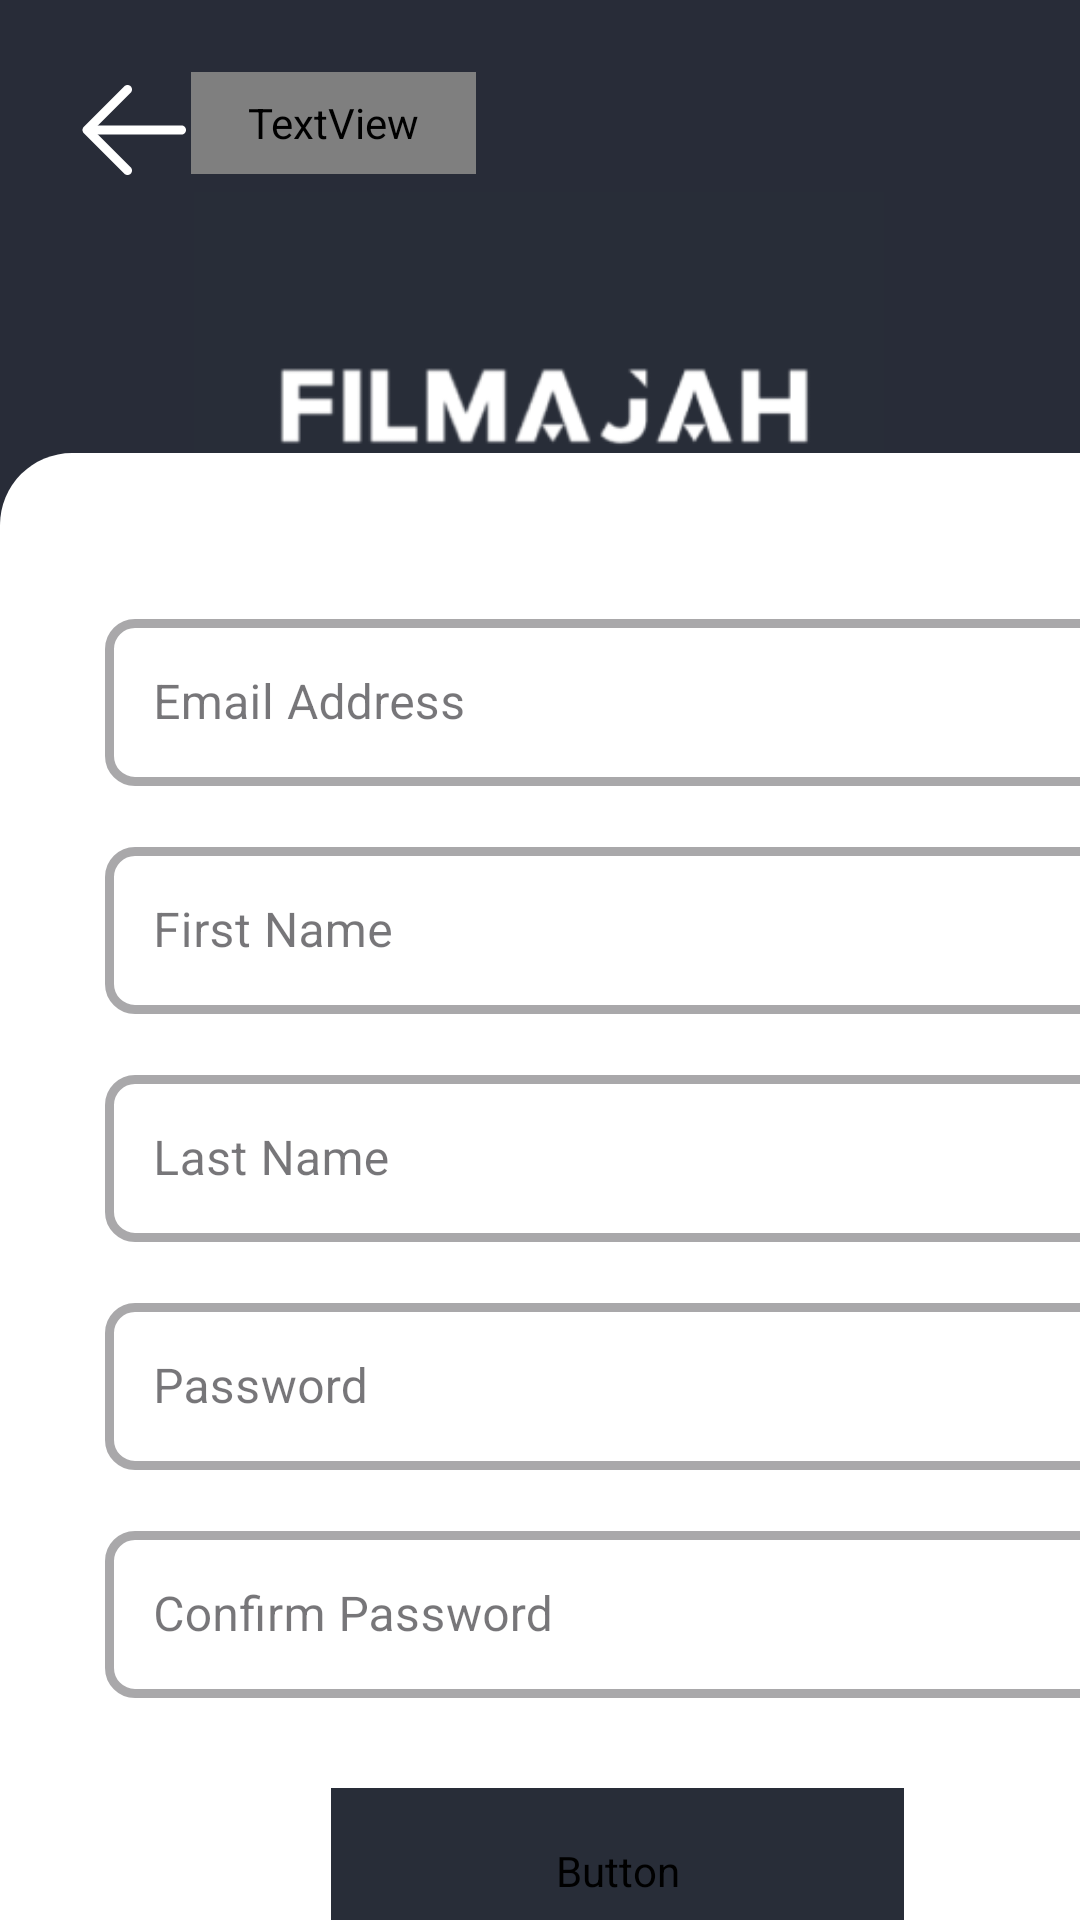

Layout XML and referenced resources for this Android screen:
<!-- AndroidManifest.xml: application theme Theme.Filmajah -->
<!-- res/layout/signup.xml -->
<?xml version="1.0" encoding="utf-8"?>
<androidx.constraintlayout.widget.ConstraintLayout xmlns:android="http://schemas.android.com/apk/res/android"
    xmlns:app="http://schemas.android.com/apk/res-auto"
    xmlns:tools="http://schemas.android.com/tools"
    android:layout_width="match_parent"
    android:layout_height="match_parent"
    android:background="#282C38">


    <ImageView
        android:layout_width="264dp"
        android:layout_height="152dp"
        app:layout_constraintBottom_toBottomOf="parent"
        app:layout_constraintEnd_toEndOf="parent"
        app:layout_constraintHorizontal_bias="0.496"
        app:layout_constraintStart_toStartOf="parent"
        app:layout_constraintTop_toTopOf="parent"
        app:layout_constraintVertical_bias="0.131"
        app:srcCompat="@drawable/logo" />

    <TextView
        android:layout_width="95dp"
        android:layout_height="34dp"
        android:layout_alignParentLeft="true"
        android:layout_alignParentTop="true"
        android:layout_marginTop="24dp"
        android:fontFamily="@font/inter_black"
        android:text="Sign Up"
        android:textColor="#ffffff"
        android:textSize="24sp"
        app:layout_constraintEnd_toEndOf="parent"
        app:layout_constraintHorizontal_bias="0.24"
        app:layout_constraintStart_toStartOf="parent"
        app:layout_constraintTop_toTopOf="parent" />

    <ImageButton
        android:id="@+id/ibBackButton_su"
        android:layout_width="60dp"
        android:layout_height="61dp"
        android:backgroundTint="#00FFFFFF"
        app:layout_constraintBottom_toBottomOf="parent"
        app:layout_constraintEnd_toEndOf="parent"
        app:layout_constraintHorizontal_bias="0.047"
        app:layout_constraintStart_toStartOf="parent"
        app:layout_constraintTop_toTopOf="parent"
        app:layout_constraintVertical_bias="0.022"
        app:srcCompat="@drawable/ep_back"
        tools:ignore="SpeakableTextPresentCheck" />

    <LinearLayout
        android:id="@+id/llWhiteBox"
        android:layout_width="412dp"
        android:layout_height="489dp"
        android:layout_alignParentLeft="true"
        android:layout_alignParentTop="true"
        android:background="@drawable/white_bg"
        android:orientation="vertical"
        app:layout_constraintBottom_toBottomOf="parent"
        app:layout_constraintStart_toStartOf="parent">

        <com.google.android.material.textfield.TextInputLayout
            android:id="@+id/etEmailAddress"
            android:layout_width="340dp"
            android:layout_height="wrap_content"
            android:layout_marginLeft="35dp"
            android:layout_marginTop="50dp"
            android:ems="10"
            android:hint="Email Address"
            style="@style/Widget.MaterialComponents.TextInputLayout.OutlinedBox"
            app:boxStrokeWidth="3dp"
            app:boxCornerRadiusTopEnd="10dp"
            app:boxCornerRadiusTopStart="10dp"
            app:boxCornerRadiusBottomStart="10dp"
            app:boxCornerRadiusBottomEnd="10dp"
            >

            <com.google.android.material.textfield.TextInputEditText
                android:layout_width="match_parent"
                android:layout_height="wrap_content"
                android:inputType="textEmailAddress"
                />

        </com.google.android.material.textfield.TextInputLayout>

        <com.google.android.material.textfield.TextInputLayout
            android:id="@+id/etFirstName"
            android:layout_width="340dp"
            android:layout_height="wrap_content"
            android:layout_marginLeft="35dp"
            android:layout_marginTop="15dp"
            android:ems="10"
            android:hint="First Name"
            style="@style/Widget.MaterialComponents.TextInputLayout.OutlinedBox"
            app:boxStrokeWidth="3dp"
            app:boxCornerRadiusTopEnd="10dp"
            app:boxCornerRadiusTopStart="10dp"
            app:boxCornerRadiusBottomStart="10dp"
            app:boxCornerRadiusBottomEnd="10dp"
            >

            <com.google.android.material.textfield.TextInputEditText
                android:layout_width="match_parent"
                android:layout_height="wrap_content"
                android:inputType="text"
                />

        </com.google.android.material.textfield.TextInputLayout>

        <com.google.android.material.textfield.TextInputLayout
            android:id="@+id/etLastName"
            android:layout_width="340dp"
            android:layout_height="wrap_content"
            android:layout_marginLeft="35dp"
            android:layout_marginTop="15dp"
            android:ems="10"
            android:hint="Last Name"
            style="@style/Widget.MaterialComponents.TextInputLayout.OutlinedBox"
            app:boxStrokeWidth="3dp"
            app:boxCornerRadiusTopEnd="10dp"
            app:boxCornerRadiusTopStart="10dp"
            app:boxCornerRadiusBottomStart="10dp"
            app:boxCornerRadiusBottomEnd="10dp"
            >

            <com.google.android.material.textfield.TextInputEditText
                android:layout_width="match_parent"
                android:layout_height="wrap_content"
                android:inputType="text"
                />

        </com.google.android.material.textfield.TextInputLayout>

        <com.google.android.material.textfield.TextInputLayout
            android:id="@+id/etPass"
            android:layout_width="340dp"
            android:layout_height="wrap_content"
            android:layout_marginLeft="35dp"
            android:layout_marginTop="15dp"
            android:ems="10"
            android:hint="Password"
            style="@style/Widget.MaterialComponents.TextInputLayout.OutlinedBox"
            app:boxStrokeWidth="3dp"
            app:boxCornerRadiusTopEnd="10dp"
            app:boxCornerRadiusTopStart="10dp"
            app:boxCornerRadiusBottomStart="10dp"
            app:boxCornerRadiusBottomEnd="10dp"
            >

            <com.google.android.material.textfield.TextInputEditText
                android:layout_width="match_parent"
                android:layout_height="wrap_content"
                android:inputType="textPassword"
                />

        </com.google.android.material.textfield.TextInputLayout>

        <com.google.android.material.textfield.TextInputLayout
            android:id="@+id/etConfirmPass"
            android:layout_width="340dp"
            android:layout_height="wrap_content"
            android:layout_marginLeft="35dp"
            android:layout_marginTop="15dp"
            android:ems="10"
            android:hint="Confirm Password"
            style="@style/Widget.MaterialComponents.TextInputLayout.OutlinedBox"
            app:boxStrokeWidth="3dp"
            app:boxCornerRadiusTopEnd="10dp"
            app:boxCornerRadiusTopStart="10dp"
            app:boxCornerRadiusBottomStart="10dp"
            app:boxCornerRadiusBottomEnd="10dp"
            >

            <com.google.android.material.textfield.TextInputEditText
                android:layout_width="match_parent"
                android:layout_height="wrap_content"
                android:inputType="textPassword"
                />

        </com.google.android.material.textfield.TextInputLayout>

































































        <Button
            android:id="@+id/btnSignUp"
            android:layout_width="191dp"
            android:layout_height="55dp"
            android:backgroundTint="@color/primary"
            android:fontFamily="@font/inter_black"
            android:layout_marginTop="30dp"
            android:layout_gravity="center"
            android:padding="10dp"
            android:textSize="16dp"
            android:text="Sign Up" />

    </LinearLayout>
</androidx.constraintlayout.widget.ConstraintLayout>
<!-- resources referenced by this layout -->
<resources>
  <color name="primary">#282D38</color>
  <!-- drawable email_section_edit (drawable) -->
  <?xml version="1.0" encoding="utf-8"?>
  <vector
      xmlns:android="http://schemas.android.com/apk/res/android"
      xmlns:aapt="http://schemas.android.com/aapt"
      android:width="356dp"
      android:height="34dp"
      android:viewportWidth="356"
      android:viewportHeight="34"
      >
      <group>
          <clip-path
              android:pathData="M5 0H351C353.761 0 356 2.23858 356 5V29C356 31.7614 353.761 34 351 34H5C2.23858 34 0 31.7614 0 29V5C0 2.23858 2.23858 0 5 0Z"
              />
          <path
              android:pathData="M0 0V34H356V0"
              android:fillColor="#8A8B8B8B"
              />
      </group>
  </vector>
  <!-- drawable ep_back (drawable) -->
  <vector xmlns:android="http://schemas.android.com/apk/res/android"
      android:width="48dp"
      android:height="48dp"
      android:viewportWidth="48"
      android:viewportHeight="48">
    <path
        android:pathData="M10.5,22.5H40.5C40.898,22.5 41.279,22.658 41.561,22.939C41.842,23.221 42,23.602 42,24C42,24.398 41.842,24.779 41.561,25.061C41.279,25.342 40.898,25.5 40.5,25.5H10.5C10.102,25.5 9.721,25.342 9.439,25.061C9.158,24.779 9,24.398 9,24C9,23.602 9.158,23.221 9.439,22.939C9.721,22.658 10.102,22.5 10.5,22.5Z"
        android:fillColor="#ffffff"/>
    <path
        android:pathData="M11.121,24L23.562,36.438C23.844,36.72 24.002,37.102 24.002,37.5C24.002,37.898 23.844,38.28 23.562,38.562C23.28,38.844 22.898,39.002 22.5,39.002C22.102,39.002 21.72,38.844 21.438,38.562L7.938,25.062C7.798,24.923 7.687,24.757 7.612,24.575C7.536,24.393 7.497,24.197 7.497,24C7.497,23.803 7.536,23.607 7.612,23.425C7.687,23.243 7.798,23.077 7.938,22.938L21.438,9.438C21.72,9.156 22.102,8.998 22.5,8.998C22.898,8.998 23.28,9.156 23.562,9.438C23.844,9.72 24.002,10.102 24.002,10.5C24.002,10.898 23.844,11.28 23.562,11.562L11.121,24Z"
        android:fillColor="#ffffff"/>
  </vector>
  <!-- drawable logo: png bitmap (drawable, 10687 bytes) -->
  <!-- drawable white_bg (drawable) -->
  <?xml version="1.0" encoding="UTF-8"?>
  <shape xmlns:android="http://schemas.android.com/apk/res/android">
      <solid android:color="#FFFFFF"/>
      <corners
          android:topLeftRadius="24dp"
          android:topRightRadius="24dp" />
      <padding
          android:left="0dp"
          android:top="0dp"
          android:right="0dp"
          android:bottom="0dp" />
  
  </shape>
  <style name="Theme.Filmajah" parent="Base.Theme.Filmajah" />
  <style name="Base.Theme.Filmajah" parent="Theme.Material3.DayNight.NoActionBar">
          
          
      </style>
</resources>
